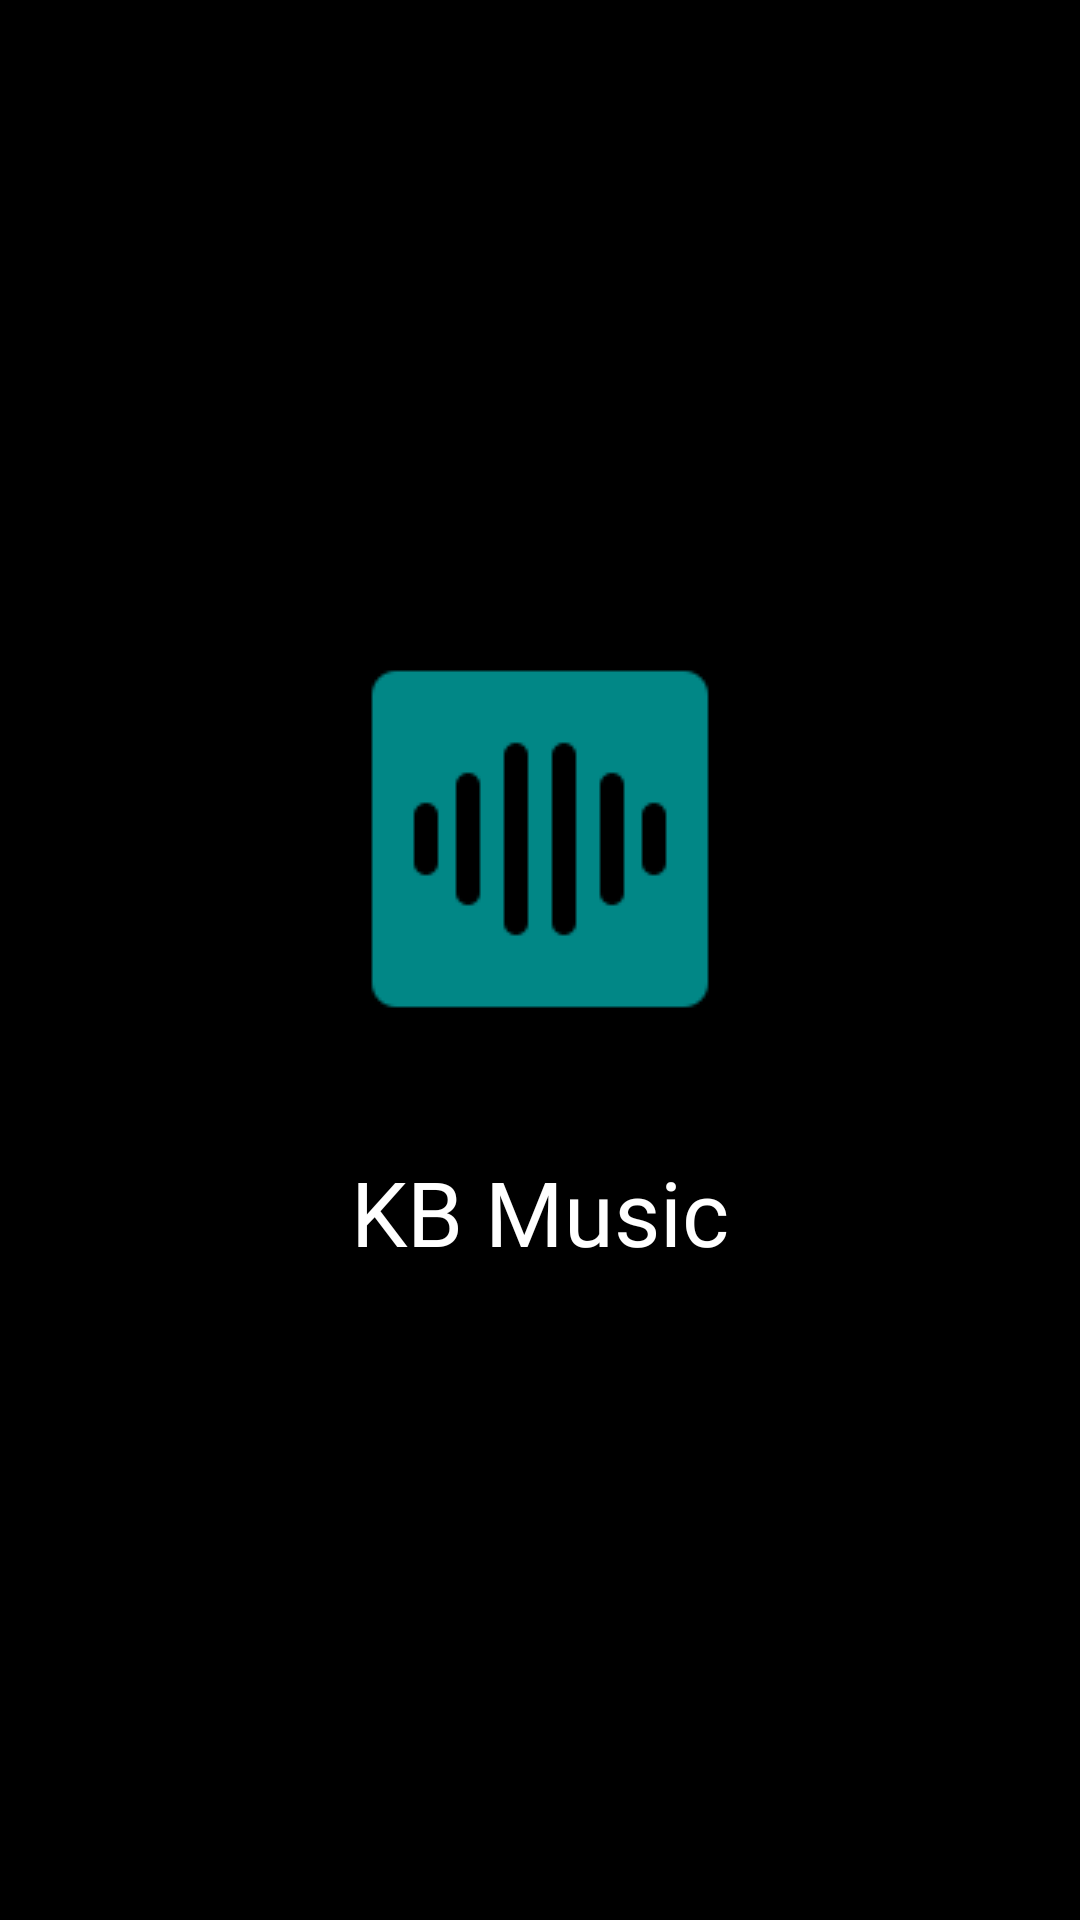

Android layout source for this screen:
<!-- AndroidManifest.xml: application theme Theme.KBMusic -->
<!-- res/layout/activity_splash_screen.xml -->
<?xml version="1.0" encoding="utf-8"?>
<LinearLayout xmlns:android="http://schemas.android.com/apk/res/android"
    xmlns:app="http://schemas.android.com/apk/res-auto"
    xmlns:tools="http://schemas.android.com/tools"
    android:layout_width="match_parent"
    android:orientation="vertical"
    android:layout_height="match_parent"
    android:background="@color/black"
    android:gravity="center"
    tools:context=".SplashScreen">

    <ImageView
        android:layout_width="wrap_content"
        android:layout_height="wrap_content"
        android:src="@drawable/music"
        android:padding="20dp"
        app:tint="@color/teal_700" />

    <TextView
        android:layout_width="wrap_content"
        android:layout_height="wrap_content"
        android:fontFamily="@font/alegreya_sc_black_italic"
        android:text="KB Music"
        android:padding="20dp"
        android:textColor="@color/white"
        android:textSize="30sp" />

</LinearLayout>
<!-- resources referenced by this layout -->
<resources>
  <color name="black">#FF000000</color>
  <color name="teal_700">#FF018786</color>
  <color name="white">#FFFFFFFF</color>
  <!-- drawable music: png bitmap (drawable, 1079 bytes) -->
  <style name="Theme.KBMusic" parent="Theme.MaterialComponents.DayNight.DarkActionBar">
          
          <item name="colorPrimary">@color/purple_500</item>
          <item name="colorPrimaryVariant">@color/purple_700</item>
          <item name="colorOnPrimary">@color/white</item>
          
          <item name="colorSecondary">@color/teal_200</item>
          <item name="colorSecondaryVariant">@color/teal_700</item>
          <item name="colorOnSecondary">@color/black</item>
          
          <item name="android:statusBarColor">?attr/colorPrimaryVariant</item>
          
  
      </style>
  <color name="purple_500">#FF6200EE</color>
  <color name="purple_700">#FF3700B3</color>
  <color name="teal_200">#FF03DAC5</color>
</resources>
